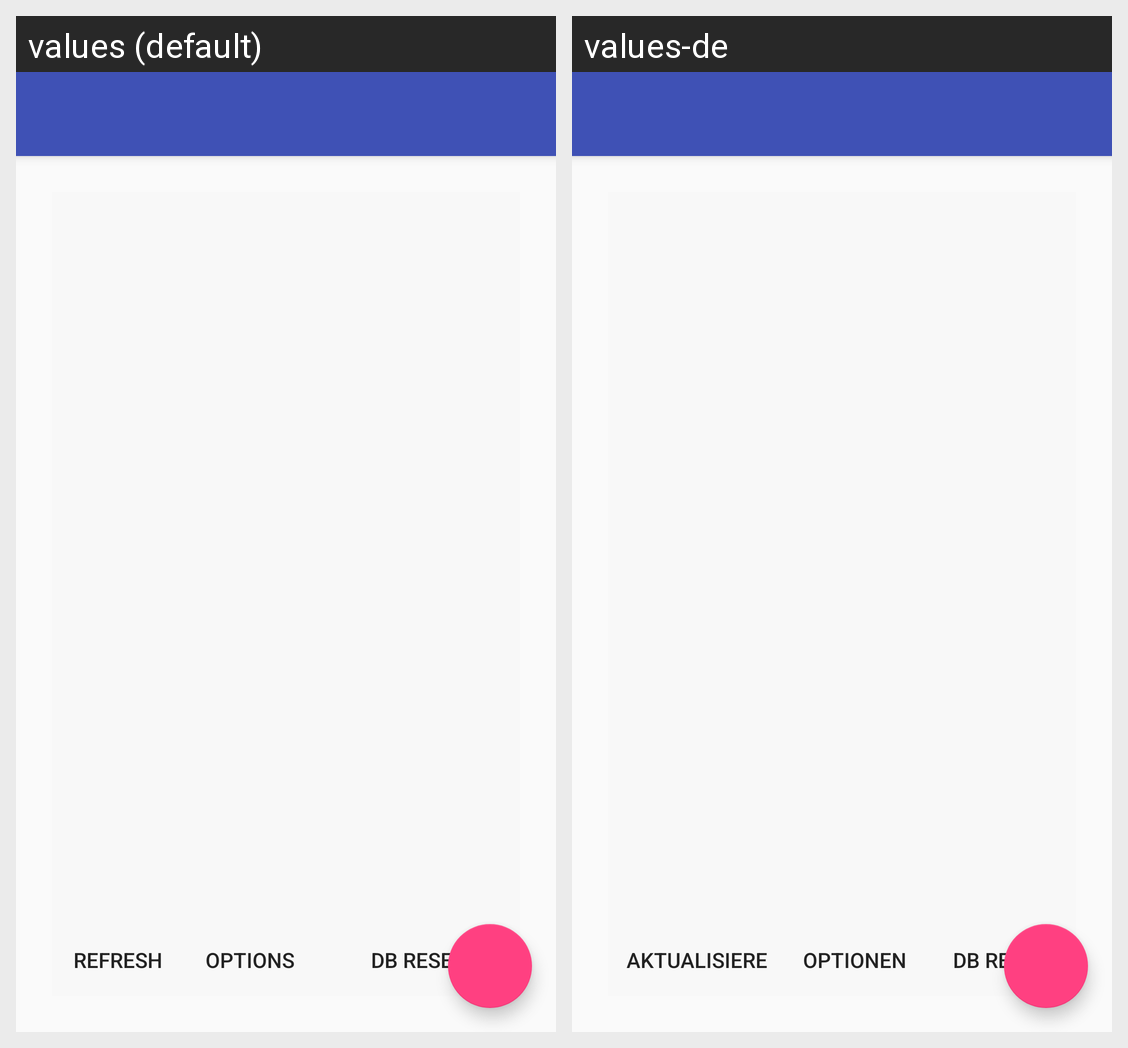

Locale-by-locale string values for the Android screen shown in this grid:
Android screen res/layout/activity_configuration.xml rendered under 2 locales, left to right: values (default), values-de. Device: Nexus 5 (rendered at 1080×1920; each locale shown at half size, 540×960, under a caption strip naming it); theme AppTheme.
Strings drawn on this screen, with the default value and each locale's value (text and hints the layout hard-codes, and strings that could not be matched under every locale, appear in the picture but are not listed):

refresh
  values: Refresh
  values-de: Aktualisiere

options
  values: Options
  values-de: Optionen

db_reset
  values: DB RESET
  values-de: DB RESET
